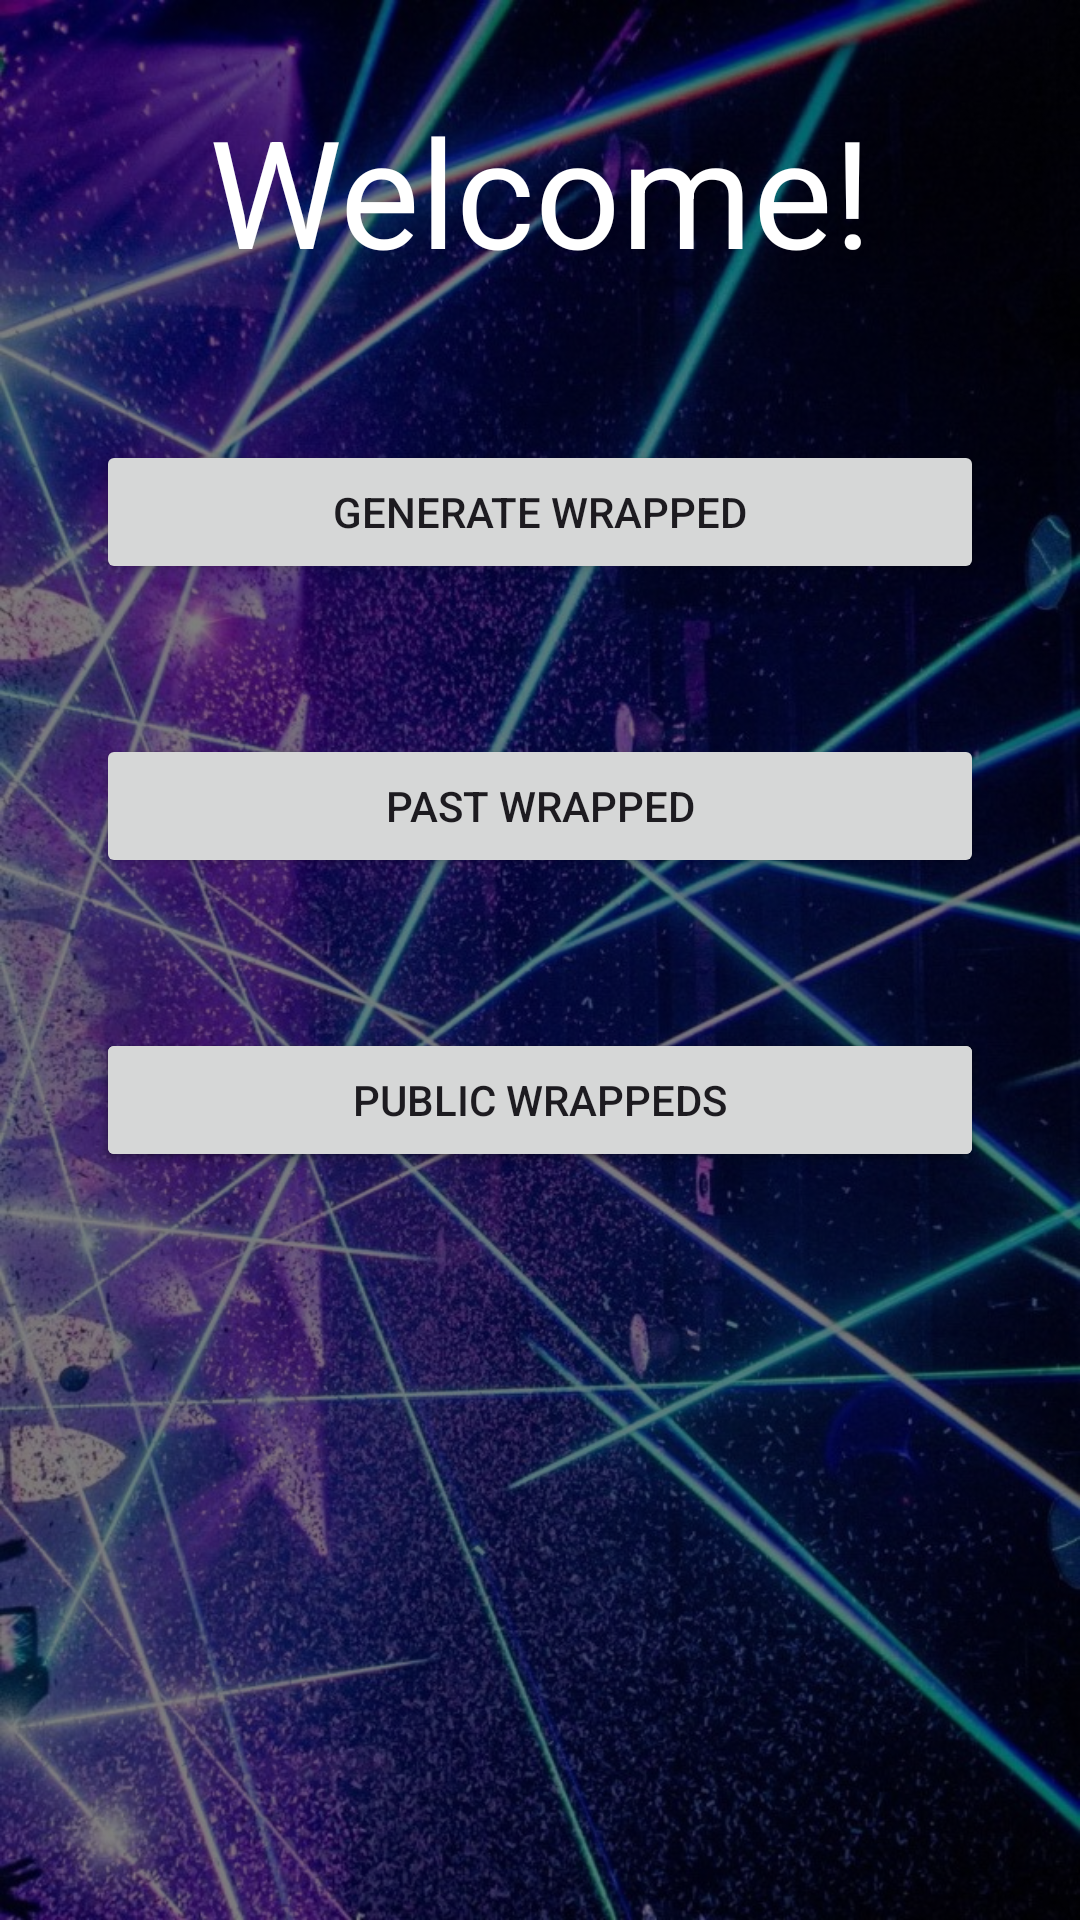

Reconstruct the res/layout file that produces this screen, plus the resources it refers to.
<!-- AndroidManifest.xml: application theme Theme.Spaffed -->
<!-- res/layout/activity_home.xml -->
<?xml version="1.0" encoding="utf-8"?>
<androidx.constraintlayout.widget.ConstraintLayout xmlns:android="http://schemas.android.com/apk/res/android"
    xmlns:app="http://schemas.android.com/apk/res-auto"
    xmlns:tools="http://schemas.android.com/tools"
    android:layout_width="match_parent"
    android:layout_height="match_parent"
    tools:context=".HomeActivity">

    <View
        android:id="@+id/background_image"
        android:layout_width="match_parent"
        android:layout_height="match_parent"
        android:background="@drawable/landing_page_background" />

    <TextView
        android:id="@+id/welcomeTextView"
        android:layout_width="wrap_content"
        android:layout_height="wrap_content"
        android:text="Welcome!"
        android:gravity="center"
        android:textSize="50sp"
        android:textColor="#FFFFFF"
        app:layout_constraintTop_toTopOf="parent"
        app:layout_constraintStart_toStartOf="parent"
        app:layout_constraintEnd_toEndOf="parent"
        android:layout_marginTop="30dp" />

    <Button
        android:id="@+id/wrapped_button"
        android:layout_width="0dp"
        android:layout_height="wrap_content"
        android:layout_marginTop="50dp"
        android:layout_marginStart="32dp"
        android:layout_marginEnd="32dp"
        android:text="Generate Wrapped"
        app:layout_constraintTop_toBottomOf="@id/welcomeTextView"
        app:layout_constraintStart_toStartOf="parent"
        app:layout_constraintEnd_toEndOf="parent" />

    <Button
        android:id="@+id/past_wrapped_button"
        android:layout_width="0dp"
        android:layout_height="wrap_content"
        android:layout_marginTop="50dp"
        android:layout_marginStart="32dp"
        android:layout_marginEnd="32dp"
        android:text="Past Wrapped"
        app:layout_constraintTop_toBottomOf="@id/wrapped_button"
        app:layout_constraintStart_toStartOf="parent"
        app:layout_constraintEnd_toEndOf="parent"/>

    <Button
        android:id="@+id/edit_account"
        android:layout_width="0dp"
        android:layout_height="wrap_content"
        android:layout_marginTop="50dp"
        android:layout_marginStart="32dp"
        android:layout_marginEnd="32dp"
        android:text="Edit Account"
        app:layout_constraintTop_toBottomOf="@id/past_wrapped_button"
        app:layout_constraintStart_toStartOf="parent"
        app:layout_constraintEnd_toEndOf="parent" />

    <Button
        android:id="@+id/public_wrapped_button"
        android:layout_width="0dp"
        android:layout_height="wrap_content"
        android:layout_marginTop="50dp"
        android:layout_marginStart="32dp"
        android:layout_marginEnd="32dp"
        android:text="Public Wrappeds"
        app:layout_constraintTop_toBottomOf="@id/past_wrapped_button"
        app:layout_constraintStart_toStartOf="parent"
        app:layout_constraintEnd_toEndOf="parent" />





</androidx.constraintlayout.widget.ConstraintLayout>
<!-- resources referenced by this layout -->
<resources>
  <!-- drawable landing_page_background (drawable) -->
  <?xml version="1.0" encoding="utf-8"?>
  <layer-list xmlns:android="http://schemas.android.com/apk/res/android">
      <item android:drawable="@drawable/image_2" />
      <item>
          <shape android:shape="rectangle">
              <solid android:color="#80000000" />
          </shape>
      </item>
  </layer-list>
  <style name="Theme.Spaffed" parent="Base.Theme.Spaffed" />
  <!-- drawable image_2: jpg bitmap (drawable, 295780 bytes) -->
  <style name="Base.Theme.Spaffed" parent="Theme.Material3.DayNight.NoActionBar">
          
          
      </style>
</resources>
